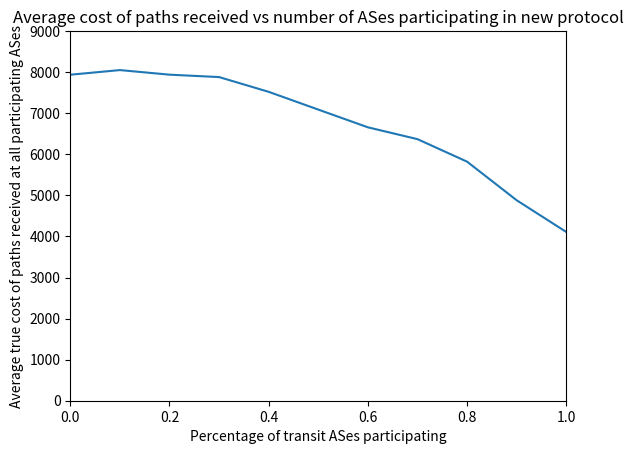

Source code (Python):
import numpy
import pylab
import matplotlib.pyplot as plt
from matplotlib.backends.backend_pdf import PdfPages
pp = PdfPages('truecost_partTransits.pdf')
arr = numpy.asarray

x = arr([0, .1, .2, .3, .4, .5, .6, .7, .8, .9, 1])
y = arr([[7938.439],
        [8051.146],
        [7939.740],
        [7880.97],
        [7521.75],
        [7089.41],
        [6657.69],
        [6369.51],
        [5821.14],
        [4881.35],
        [4108.98]]).flatten()
c= arr([[ 49.81, 34.67], #.1
        [65.74, 35.85], #.2
        [32.56, 42.57], #.3
        [40.29, 38.37], #.4
        [35.07, 26.19], #.5
        [32.9, 15.24], #.6
        [13.71, 15.22],   #.7
        [20.77, 48.8],  #.8
        [5.78, 12.43],  #.9
        [0, 0]]).T     #1


#plt.figure()
plt.errorbar(x, y, yerr=0)
plt.axis([0,1, 0, 9000])
plt.ylabel('Average true cost of paths received at all participating ASes')
plt.xlabel('Percentage of transit ASes participating')
plt.title('Average cost of paths received vs number of ASes participating in new protocol')
pp.savefig()
pp.close()
plt.show()

#pylab.errorbar(x, y, yerr=c)
#pylab.show()
